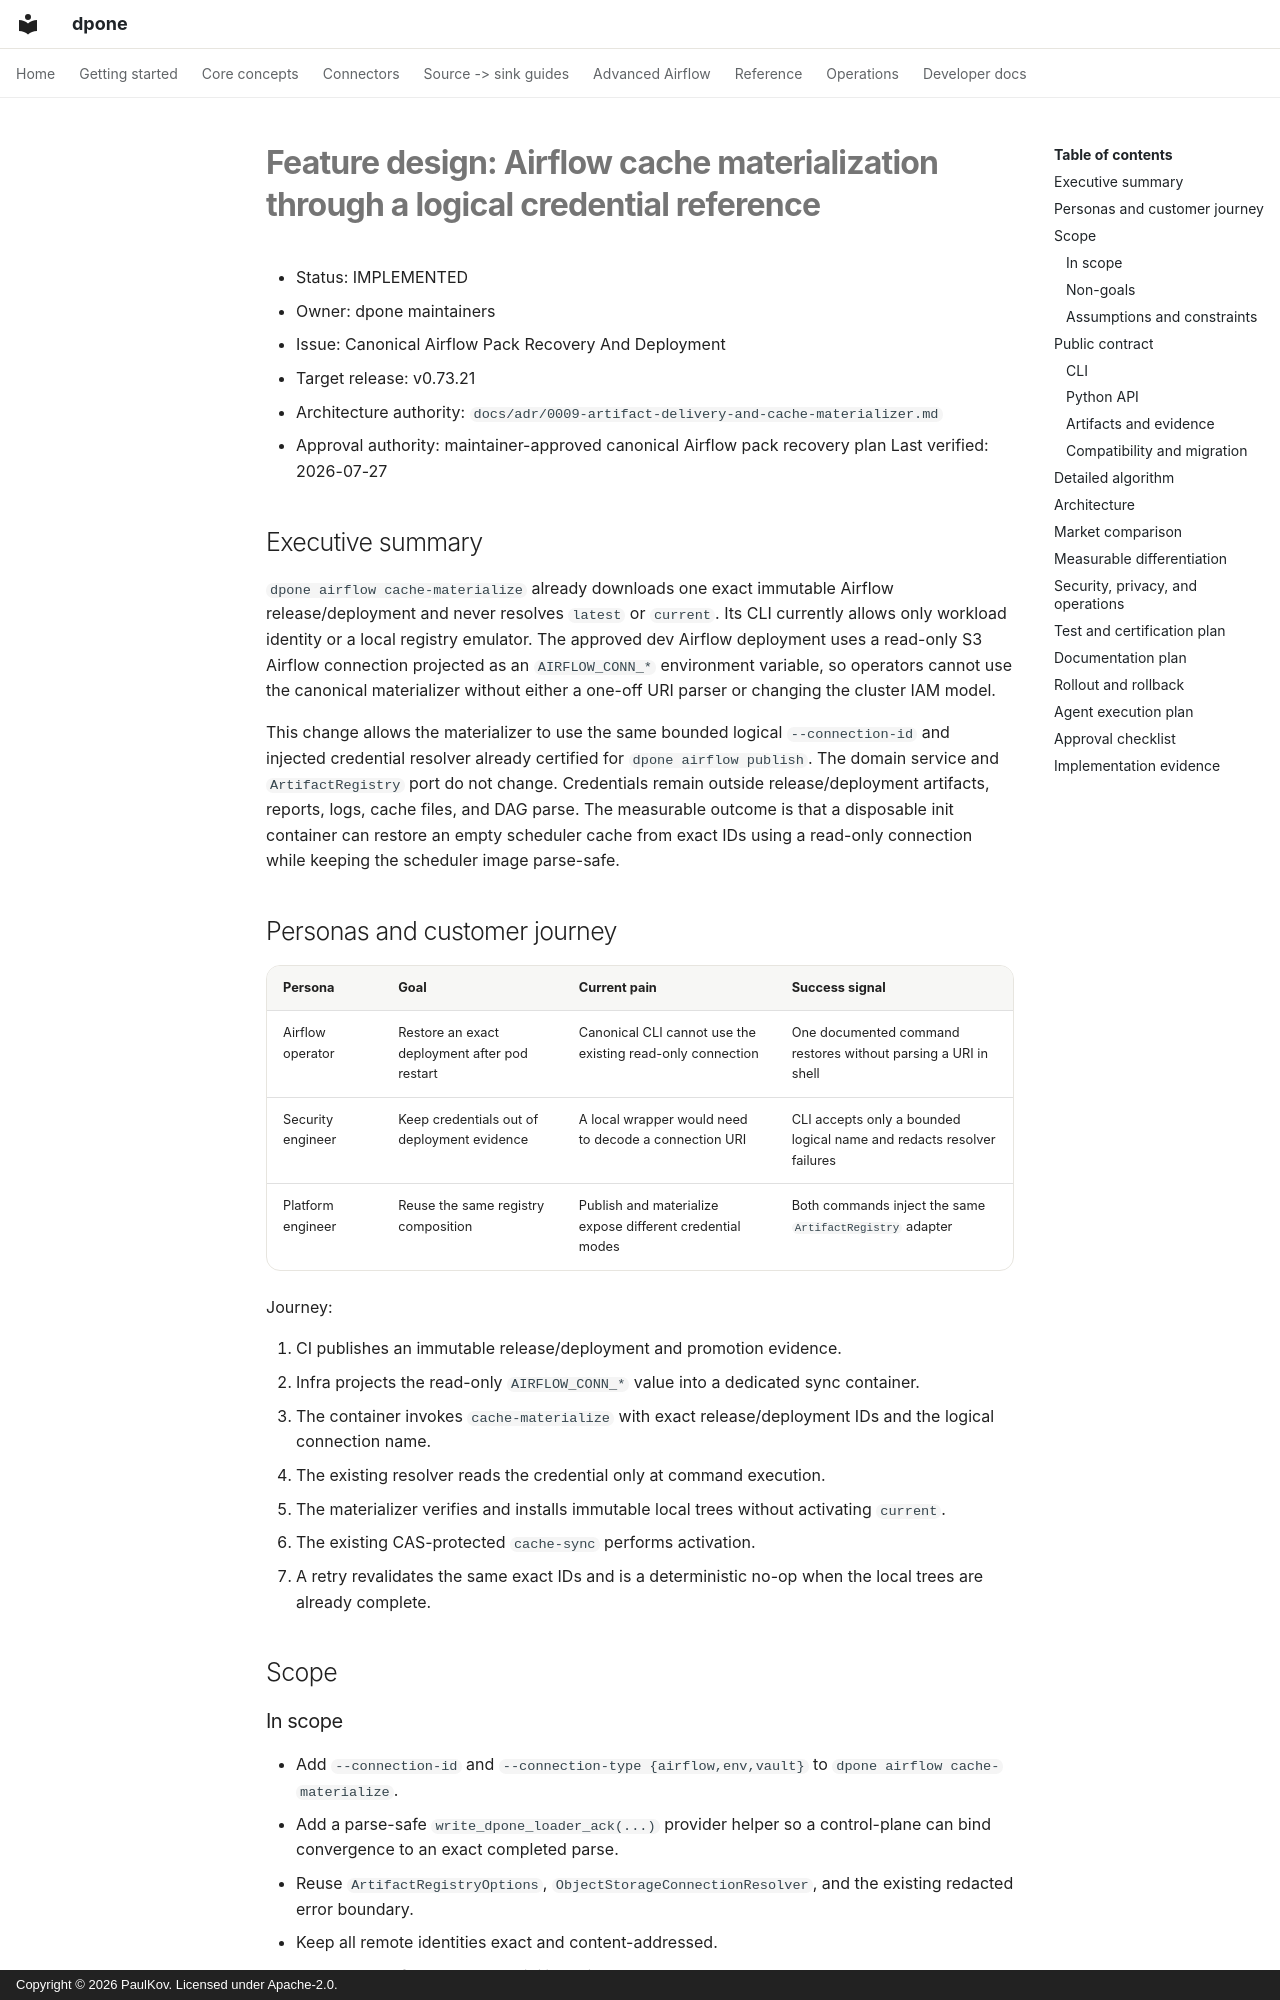

repository: PaulKov/dpone · page: feature-design-airflow-cache-materialize-connection-ref-v07321/index.html · generator: mkdocs · copyright: Copyright © 2026 PaulKov. Licensed under Apache-2.0.

# Feature design: Airflow cache materialization through a logical credential reference

- Status: IMPLEMENTED
- Owner: dpone maintainers
- Issue: Canonical Airflow Pack Recovery And Deployment
- Target release: v0.73.21
- Architecture authority: `docs/adr/0009-artifact-delivery-and-cache-materializer.md`
- Approval authority: maintainer-approved canonical Airflow pack recovery plan
Last verified: 2026-07-27

## Executive summary

`dpone airflow cache-materialize` already downloads one exact immutable Airflow
release/deployment and never resolves `latest` or `current`. Its CLI currently
allows only workload identity or a local registry emulator. The approved dev
Airflow deployment uses a read-only S3 Airflow connection projected as an
`AIRFLOW_CONN_*` environment variable, so operators cannot use the canonical
materializer without either a one-off URI parser or changing the cluster IAM
model.

This change allows the materializer to use the same bounded logical
`--connection-id` and injected credential resolver already certified for
`dpone airflow publish`. The domain service and `ArtifactRegistry` port do not
change. Credentials remain outside release/deployment artifacts, reports,
logs, cache files, and DAG parse. The measurable outcome is that a disposable
init container can restore an empty scheduler cache from exact IDs using a
read-only connection while keeping the scheduler image parse-safe.

## Personas and customer journey

| Persona | Goal | Current pain | Success signal |
|---|---|---|---|
| Airflow operator | Restore an exact deployment after pod restart | Canonical CLI cannot use the existing read-only connection | One documented command restores without parsing a URI in shell |
| Security engineer | Keep credentials out of deployment evidence | A local wrapper would need to decode a connection URI | CLI accepts only a bounded logical name and redacts resolver failures |
| Platform engineer | Reuse the same registry composition | Publish and materialize expose different credential modes | Both commands inject the same `ArtifactRegistry` adapter |

Journey:

1. CI publishes an immutable release/deployment and promotion evidence.
2. Infra projects the read-only `AIRFLOW_CONN_*` value into a dedicated sync
   container.
3. The container invokes `cache-materialize` with exact release/deployment IDs
   and the logical connection name.
4. The existing resolver reads the credential only at command execution.
5. The materializer verifies and installs immutable local trees without
   activating `current`.
6. The existing CAS-protected `cache-sync` performs activation.
7. A retry revalidates the same exact IDs and is a deterministic no-op when the
   local trees are already complete.

## Scope

### In scope

- Add `--connection-id` and `--connection-type {airflow,env,vault}` to
  `dpone airflow cache-materialize`.
- Add a parse-safe `write_dpone_loader_ack(...)` provider helper so a
  control-plane can bind convergence to an exact completed parse.
- Reuse `ArtifactRegistryOptions`, `ObjectStorageConnectionResolver`, and the
  existing redacted error boundary.
- Keep all remote identities exact and content-addressed.
- Update CLI reference, compatibility guidance, runbook, and tests.
